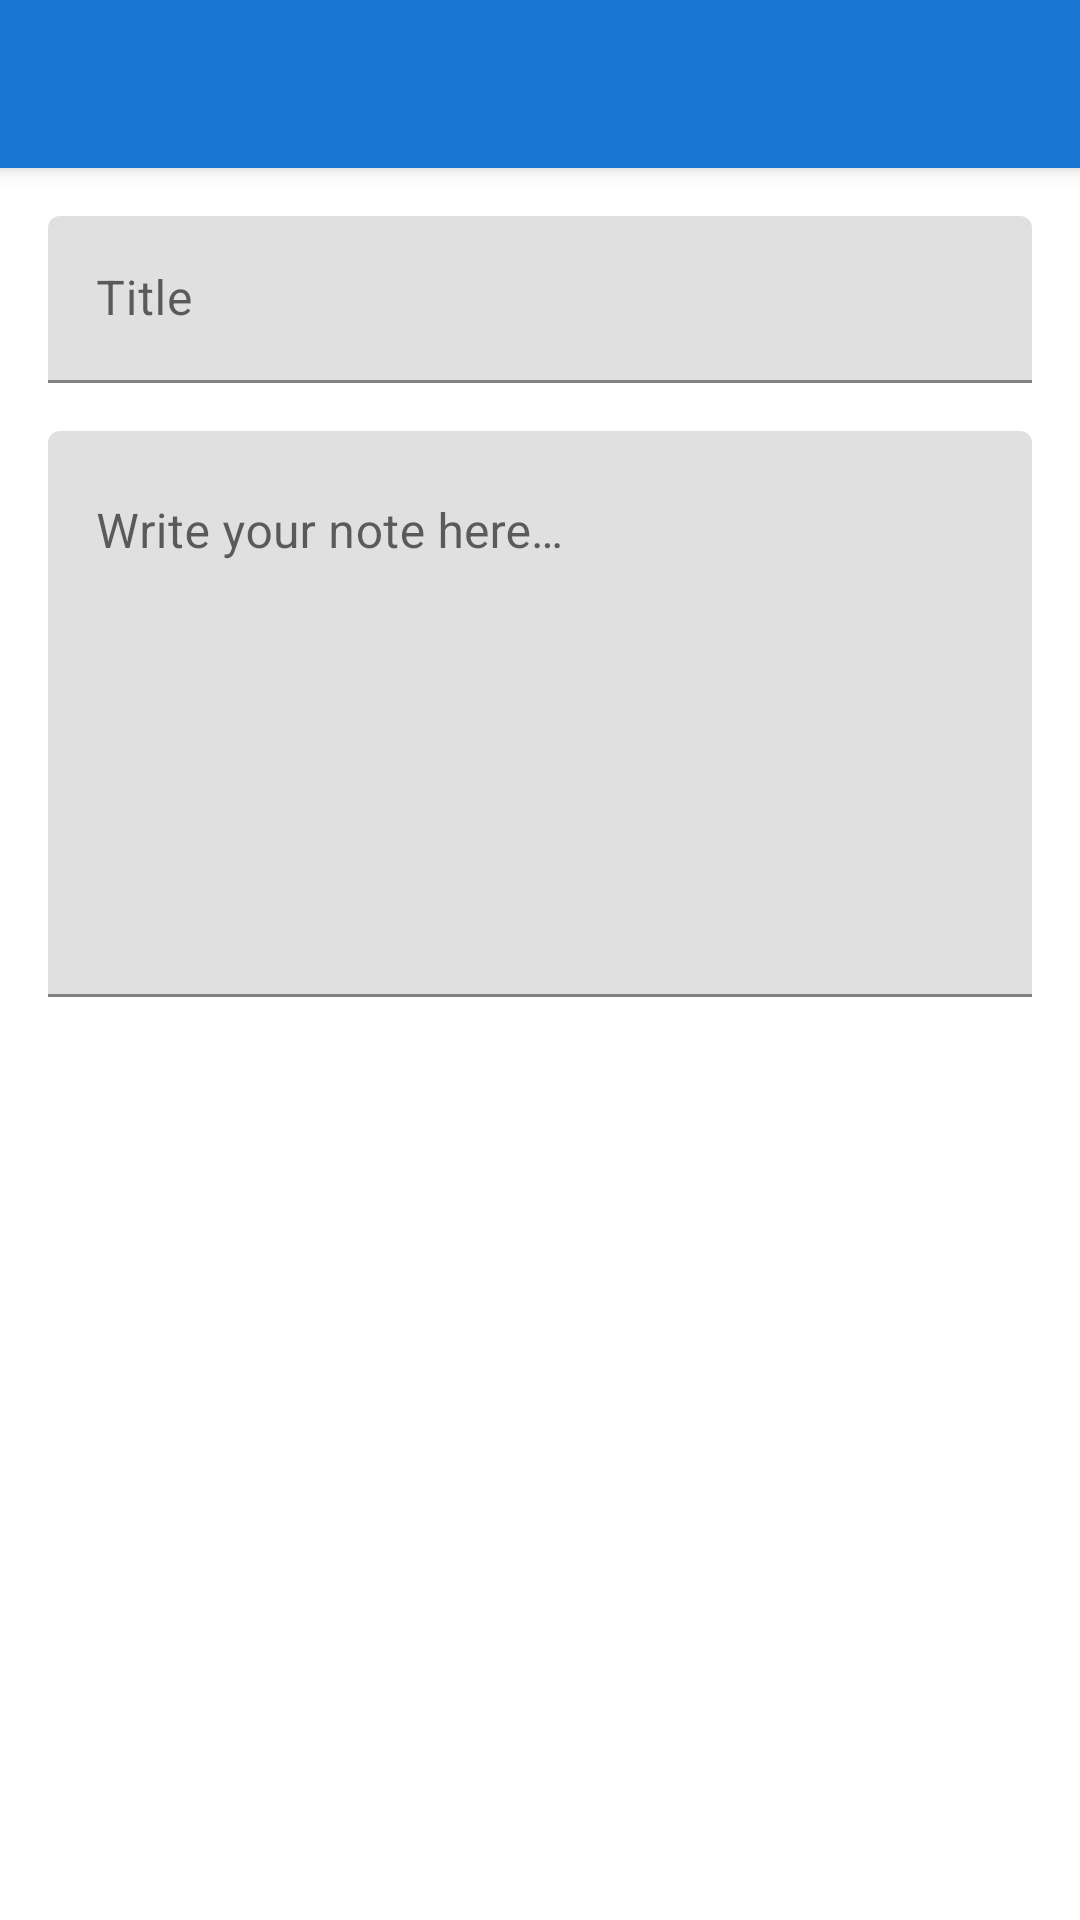

Android layout source for this screen:
<!-- AndroidManifest.xml: application theme Theme.NotesApp -->
<!-- res/layout/activity_note_edit.xml -->
<?xml version="1.0" encoding="utf-8"?>
<androidx.coordinatorlayout.widget.CoordinatorLayout xmlns:android="http://schemas.android.com/apk/res/android"
    xmlns:app="http://schemas.android.com/apk/res-auto"
    android:id="@+id/editRoot"
    android:layout_width="match_parent"
    android:layout_height="match_parent">

    <com.google.android.material.appbar.AppBarLayout
        android:layout_width="match_parent"
        android:layout_height="wrap_content">

        <com.google.android.material.appbar.MaterialToolbar
            android:id="@+id/toolbar"
            style="@style/Widget.MaterialComponents.Toolbar"
            android:layout_width="match_parent"
            android:layout_height="?attr/actionBarSize"
            android:background="?attr/colorPrimary" />

    </com.google.android.material.appbar.AppBarLayout>

    <ScrollView
        android:layout_width="match_parent"
        android:layout_height="match_parent"
        app:layout_behavior="@string/appbar_scrolling_view_behavior">

        <LinearLayout
            android:layout_width="match_parent"
            android:layout_height="wrap_content"
            android:orientation="vertical"
            android:padding="16dp">

            <com.google.android.material.textfield.TextInputLayout
                android:layout_width="match_parent"
                android:layout_height="wrap_content"
                android:hint="@string/title_hint">

                <com.google.android.material.textfield.TextInputEditText
                    android:id="@+id/inputTitle"
                    android:layout_width="match_parent"
                    android:layout_height="wrap_content"
                    android:maxLines="2" />
            </com.google.android.material.textfield.TextInputLayout>

            <com.google.android.material.textfield.TextInputLayout
                android:layout_width="match_parent"
                android:layout_height="wrap_content"
                android:hint="@string/content_hint"
                android:layout_marginTop="16dp">

                <com.google.android.material.textfield.TextInputEditText
                    android:id="@+id/inputContent"
                    android:layout_width="match_parent"
                    android:layout_height="wrap_content"
                    android:gravity="top|start"
                    android:minLines="8"
                    android:inputType="textMultiLine"
                    android:overScrollMode="always" />
            </com.google.android.material.textfield.TextInputLayout>

        </LinearLayout>
    </ScrollView>

</androidx.coordinatorlayout.widget.CoordinatorLayout>
<!-- resources referenced by this layout -->
<resources>
  <string name="content_hint">Write your note here…</string>
  <string name="title_hint">Title</string>
  <style name="Theme.NotesApp" parent="Theme.MaterialComponents.Light.NoActionBar">
          <item name="colorPrimary">@color/colorPrimary</item>
          <item name="colorPrimaryVariant">@color/colorPrimaryVariant</item>
          <item name="colorSecondary">@color/colorSecondary</item>
          <item name="colorSecondaryVariant">@color/colorSecondaryVariant</item>
          <item name="colorAccent">@color/colorAccent</item>
          <item name="android:statusBarColor">@color/colorPrimaryVariant</item>
      </style>
  <color name="colorPrimary">#1976D2</color>
  <color name="colorPrimaryVariant">#1565C0</color>
  <color name="colorSecondary">#90CAF9</color>
  <color name="colorSecondaryVariant">#64B5F6</color>
  <color name="colorAccent">#FFC107</color>
</resources>
